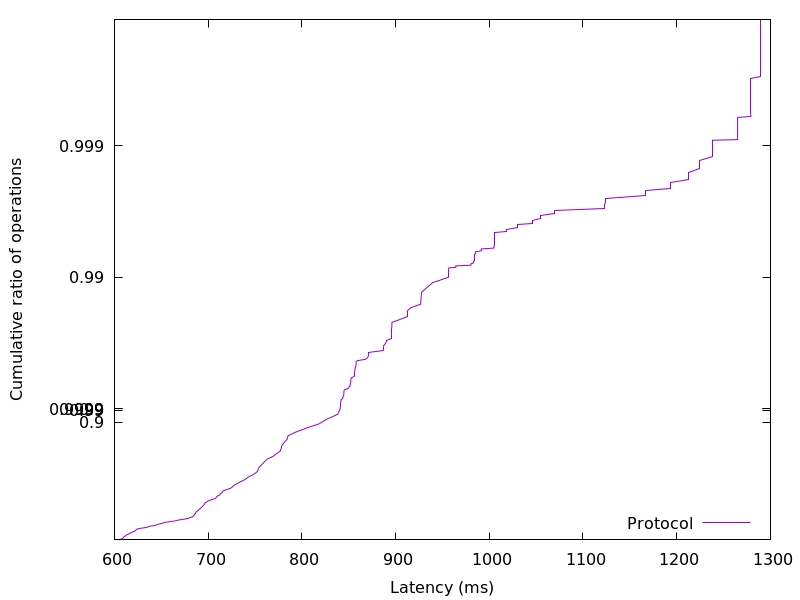

The table this chart was drawn from, first rows:
604.27392, 0.01
606.5, 0.02
608.1, 0.03
609.1, 0.04
609.7, 0.05
610.1, 0.06
610.9, 0.07
612, 0.08
612.5, 0.09
614.2, 0.1
615.8, 0.11
616.6, 0.12
618, 0.13
619.7, 0.14
621.3, 0.15
622.7, 0.16
623, 0.17
623.9, 0.18
627, 0.19
632.3, 0.2
635.6, 0.21
637.7, 0.22
642.7, 0.23
645.1, 0.24
647.4, 0.25
651.5, 0.26
652.9, 0.27
658.9, 0.28
664.5, 0.29
668, 0.3
673.9, 0.31
678.8, 0.32
680.4, 0.33
683.4, 0.34
684.2, 0.35
685, 0.36
685.8, 0.37
686.6, 0.38
686.8, 0.39
688.1, 0.4
689.5, 0.41
690.4, 0.42
691.8, 0.43
693.1, 0.44
693.9, 0.45
695.1, 0.46
696, 0.47
696.5, 0.48
698.1, 0.49
700.4, 0.5
703.5, 0.51
707.7, 0.52
708.7, 0.53
709.8, 0.54
712.5, 0.55
713.2, 0.56
715.3, 0.57
715.8, 0.58
719.9, 0.59
724.3, 0.6
726.1, 0.61
... 298 more rows
